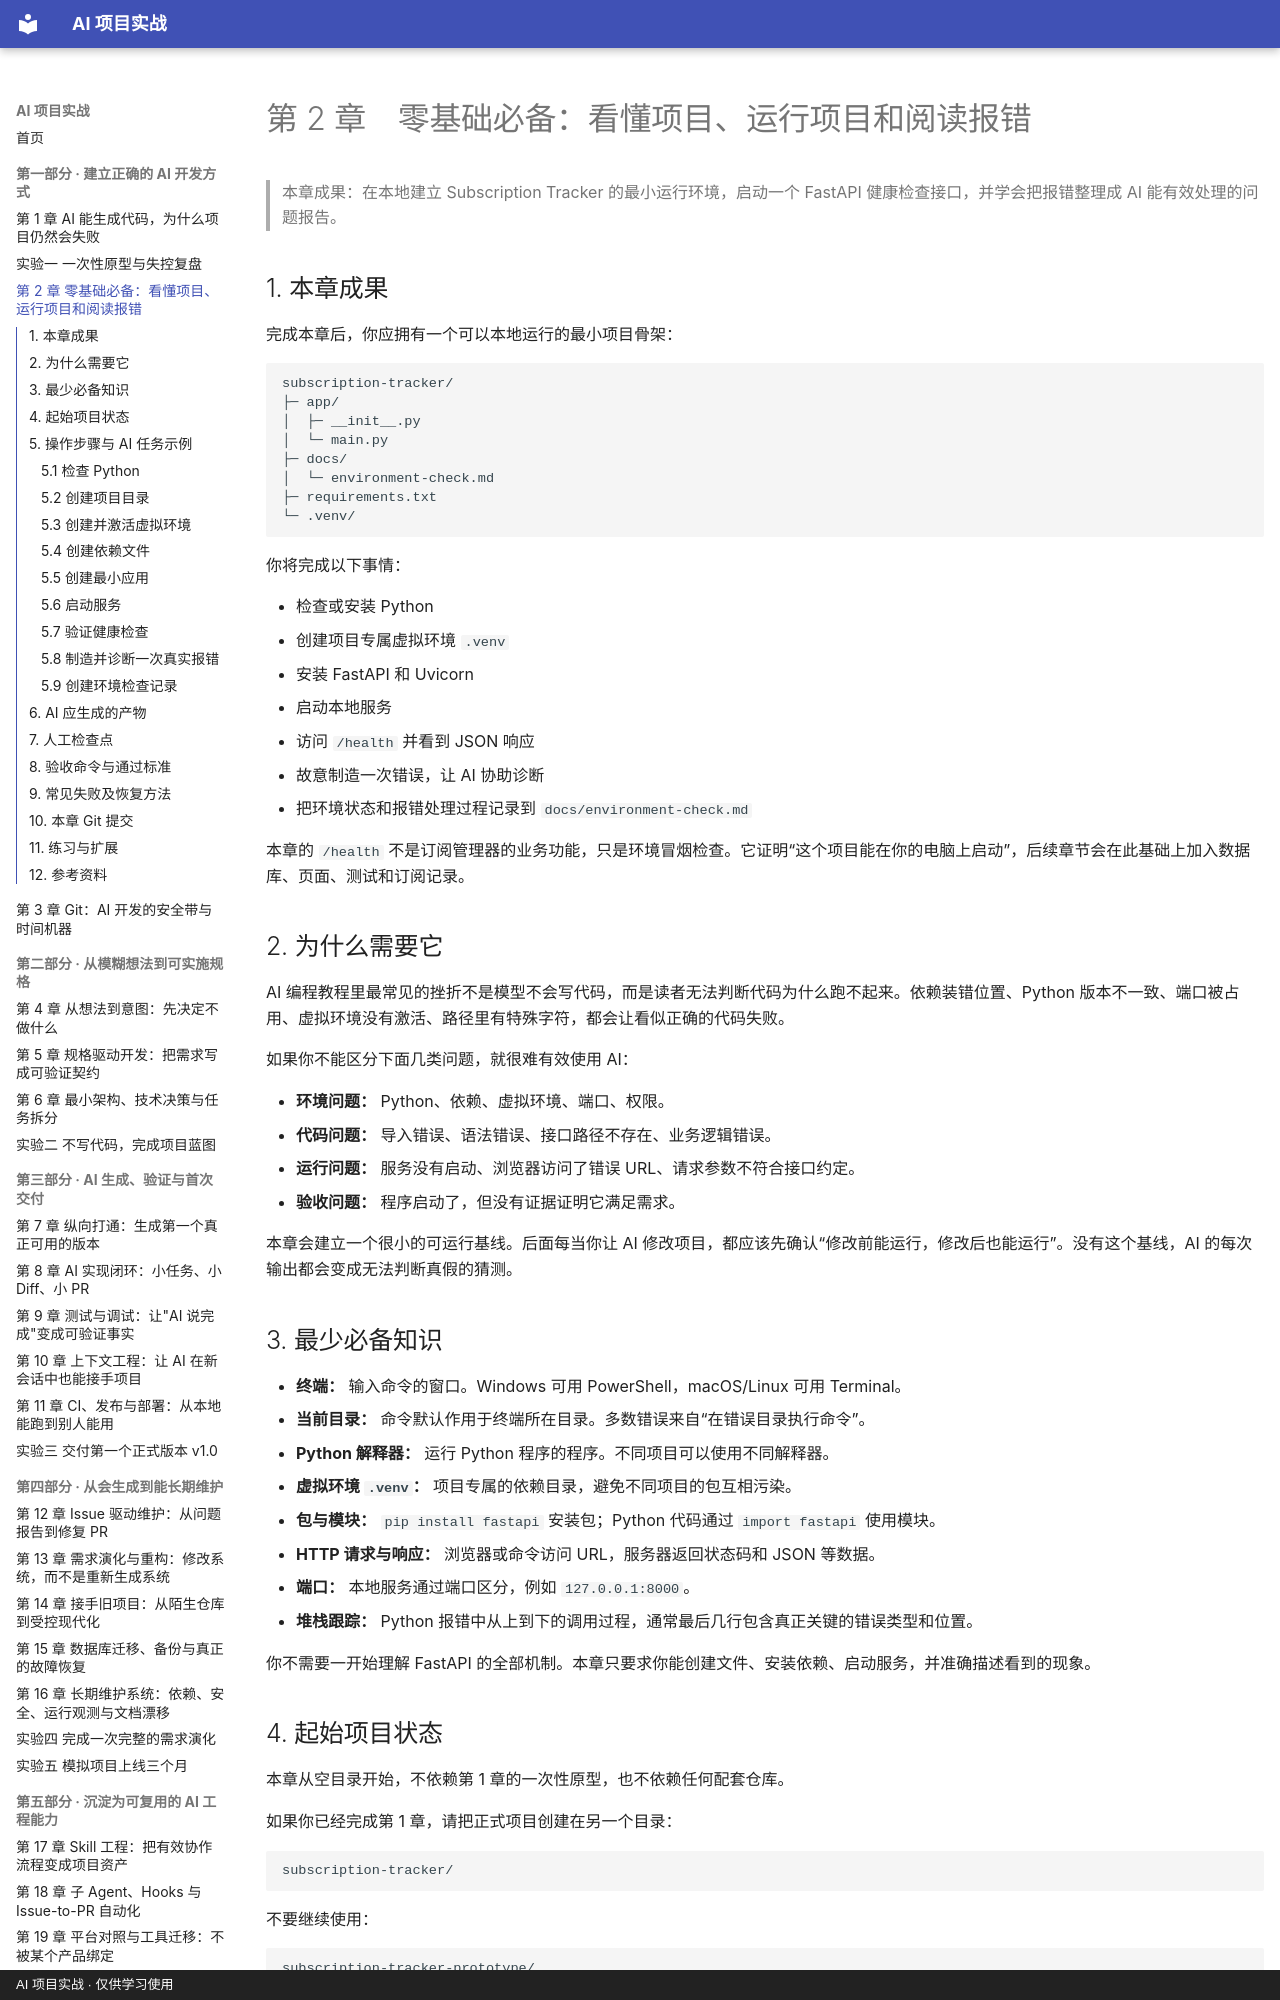

repository: zzy00747/ai-project-tutorial · page: chapters/ch02-project-basics/index.html · generator: mkdocs · copyright: AI 项目实战 · 仅供学习使用

# 第 2 章　零基础必备：看懂项目、运行项目和阅读报错

> 本章成果：在本地建立 Subscription Tracker 的最小运行环境，启动一个 FastAPI 健康检查接口，并学会把报错整理成 AI 能有效处理的问题报告。

## 1. 本章成果

完成本章后，你应拥有一个可以本地运行的最小项目骨架：

```text
subscription-tracker/
├─ app/
│  ├─ __init__.py
│  └─ main.py
├─ docs/
│  └─ environment-check.md
├─ requirements.txt
└─ .venv/
```

你将完成以下事情：

- 检查或安装 Python
- 创建项目专属虚拟环境 `.venv`
- 安装 FastAPI 和 Uvicorn
- 启动本地服务
- 访问 `/health` 并看到 JSON 响应
- 故意制造一次错误，让 AI 协助诊断
- 把环境状态和报错处理过程记录到 `docs/environment-check.md`

本章的 `/health` 不是订阅管理器的业务功能，只是环境冒烟检查。它证明“这个项目能在你的电脑上启动”，后续章节会在此基础上加入数据库、页面、测试和订阅记录。

## 2. 为什么需要它

AI 编程教程里最常见的挫折不是模型不会写代码，而是读者无法判断代码为什么跑不起来。依赖装错位置、Python 版本不一致、端口被占用、虚拟环境没有激活、路径里有特殊字符，都会让看似正确的代码失败。

如果你不能区分下面几类问题，就很难有效使用 AI：

- **环境问题：** Python、依赖、虚拟环境、端口、权限。
- **代码问题：** 导入错误、语法错误、接口路径不存在、业务逻辑错误。
- **运行问题：** 服务没有启动、浏览器访问了错误 URL、请求参数不符合接口约定。
- **验收问题：** 程序启动了，但没有证据证明它满足需求。

本章会建立一个很小的可运行基线。后面每当你让 AI 修改项目，都应该先确认“修改前能运行，修改后也能运行”。没有这个基线，AI 的每次输出都会变成无法判断真假的猜测。

## 3. 最少必备知识

- **终端：** 输入命令的窗口。Windows 可用 PowerShell，macOS/Linux 可用 Terminal。
- **当前目录：** 命令默认作用于终端所在目录。多数错误来自“在错误目录执行命令”。
- **Python 解释器：** 运行 Python 程序的程序。不同项目可以使用不同解释器。
- **虚拟环境 `.venv`：** 项目专属的依赖目录，避免不同项目的包互相污染。
- **包与模块：** `pip install fastapi` 安装包；Python 代码通过 `import fastapi` 使用模块。
- **HTTP 请求与响应：** 浏览器或命令访问 URL，服务器返回状态码和 JSON 等数据。
- **端口：** 本地服务通过端口区分，例如 `127.0.0.1:8000`。
- **堆栈跟踪：** Python 报错中从上到下的调用过程，通常最后几行包含真正关键的错误类型和位置。

你不需要一开始理解 FastAPI 的全部机制。本章只要求你能创建文件、安装依赖、启动服务，并准确描述看到的现象。
